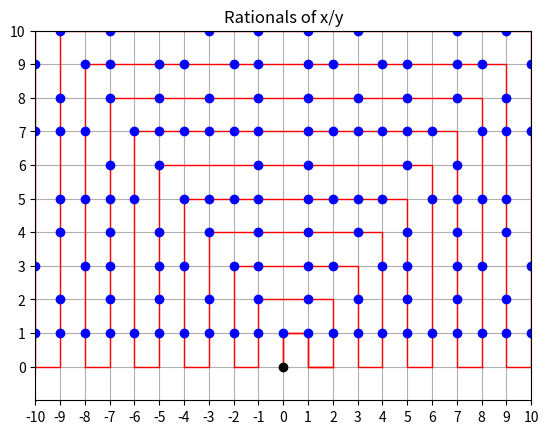

Python code for this plot:
# [redacted]

# This graph visualizes the proof that the set of rational numbers is countable.

from matplotlib import pyplot as plt
import numpy as np
import math
size = 10
x_array = np.arange(-size, size+1)
ys = [np.full(np.size(x_array), i) for i in range(size+1)] # creates 


# draw lines
clr = 'red'
lw = 1
for i in range(size+2):
    if i==0:
        plt.plot((0,0,1,1,2),(0,1,1,0,0) , color=clr, linewidth=lw)
    else:
        if i%2 == 0:
            plt.plot((i, i, i-(2*i-1), i-(2*i-1), i-(2*i-1)-1), (0, i, i, 0, 0), color=clr, linewidth=lw)
        else:
            plt.plot((1-i, 1-i, 1-i+(2*i-1), 1-i+(2*i-1), 1-i+(2*i-1)+1), (0, i, i, 0, 0), color=clr, linewidth=lw)

# make dots, starting from bottom left, in rows from bottom to top
for y_top in range(1, size+1):
    for y in range(1, y_top): # start at row 1 to avoid dividing x/0
        for x_top in range(-size, size+1):
            for x in range(-size, size+1):
                if x_top/y_top == x/y: # move the point off plot
                    x_array[x_top+size] = 0
                    ys[y_top][x_top+size] = -5

    plt.plot(x_array, ys[y_top], 'o', color="blue")
    x_array = np.arange(-size, size+1) # reset x

plt.plot(0, 0, 'o', color="black") # plot 0,0



plt.axis([-size,size,-1,size])
plt.grid(True)
plt.title("Rationals of x/y")
plt.xticks(np.arange(-size, size+1, step=1))
plt.yticks(np.arange(0, size+1, step=1))
plt.show()